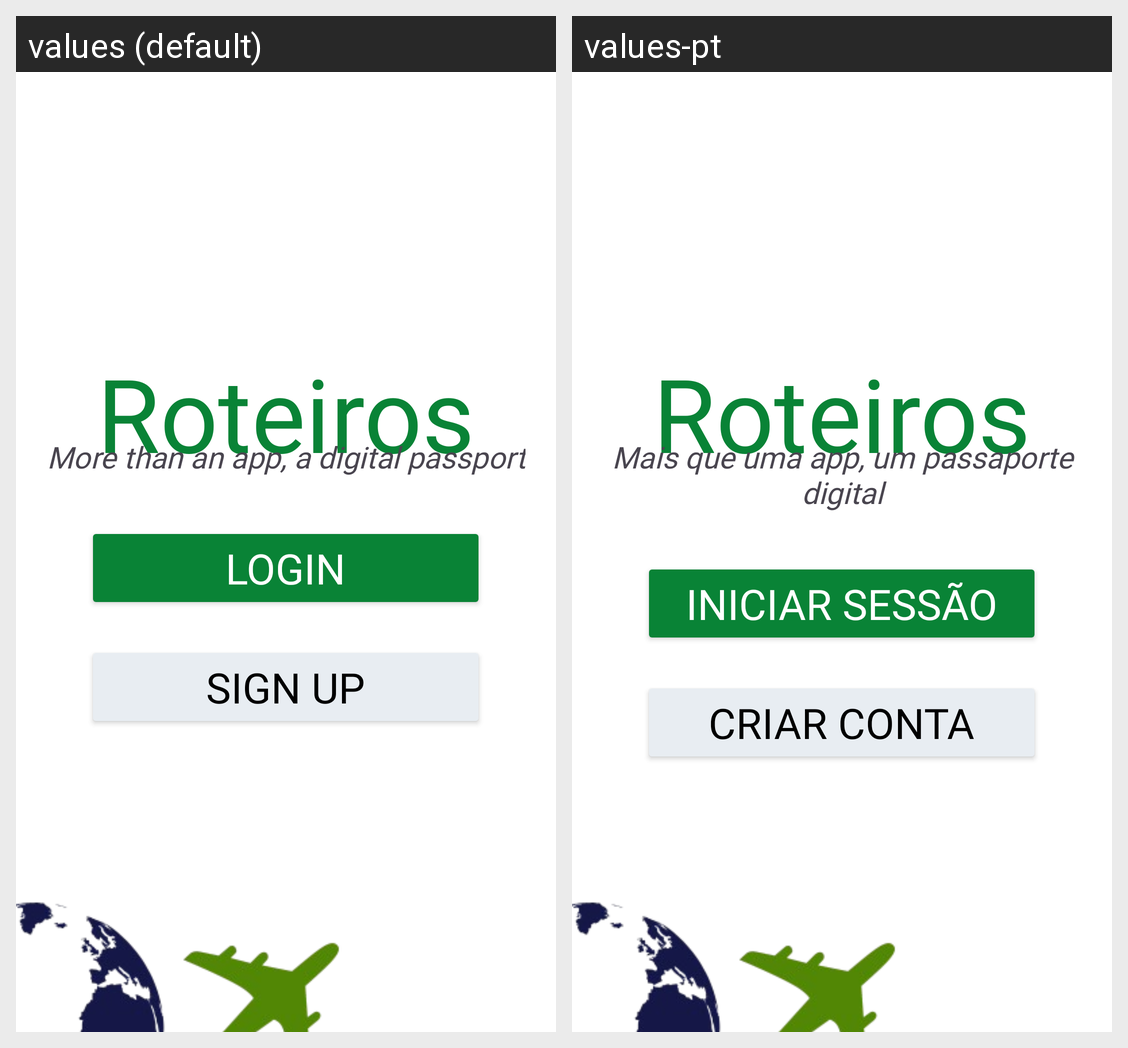

Translations of the strings shown on this Android screen, per locale in the grid:
Android screen res/layout/indexlogin.xml rendered under 2 locales, left to right: values (default), values-pt. Device: Nexus 5 (rendered at 1080×1920; each locale shown at half size, 540×960, under a caption strip naming it); theme Theme.RoteiroAndroidApp.
Strings drawn on this screen, with the default value and each locale's value (text and hints the layout hard-codes, and strings that could not be matched under every locale, appear in the picture but are not listed):

slogan
  values: More than an app, a digital passport
  values-pt: Mais que uma app, um passaporte digital

login
  values: Login
  values-pt: Iniciar Sessão

signup
  values: Sign Up
  values-pt: Criar Conta
